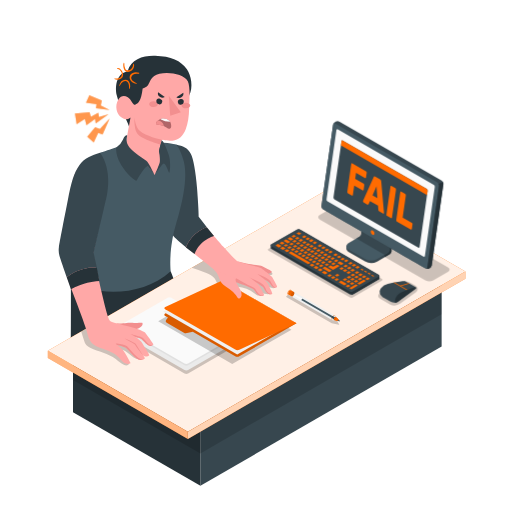
t = 0.00 s
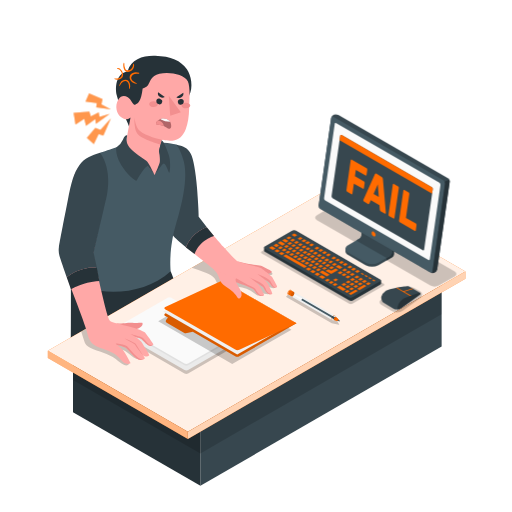
t = 0.23 s
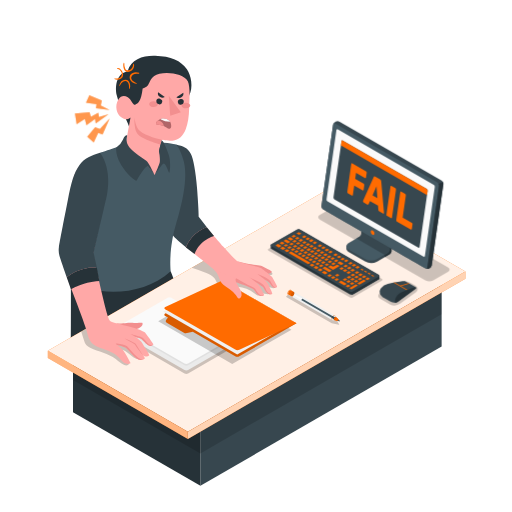
t = 0.49 s
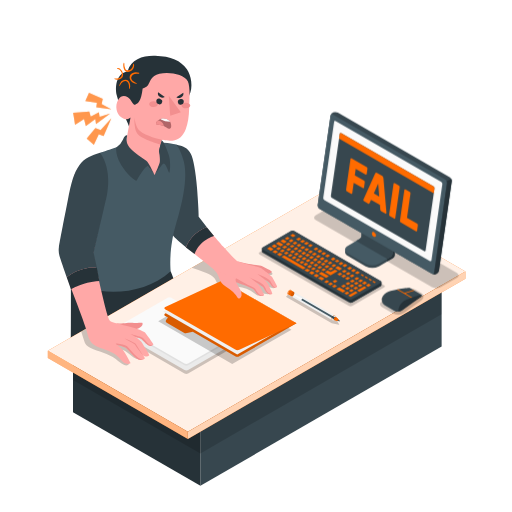
t = 0.75 s
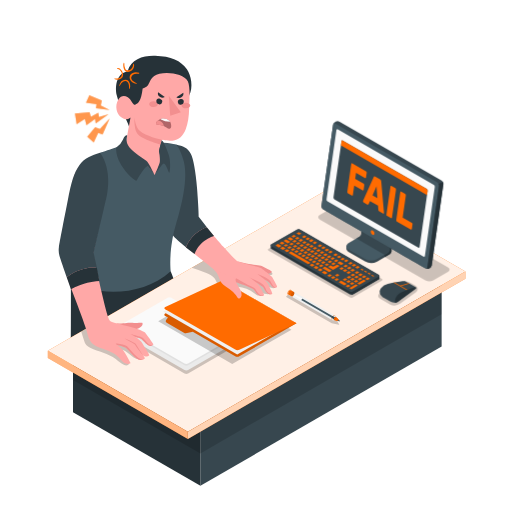
t = 1.05 s
t = 1.20 s: frame unchanged from t = 1.05 s, image omitted

The animated SVG that drew these frames (rendered in a browser with its animation timeline set to each time). Animation: 1 CSS @keyframes rule; one cycle of 1.50 s, repeats indefinitely.

<svg class="animated" id="freepik_stories-feeling-angry" xmlns="http://www.w3.org/2000/svg" viewBox="0 0 500 500" version="1.1" xmlns:xlink="http://www.w3.org/1999/xlink" xmlns:svgjs="http://svgjs.com/svgjs"><style>svg#freepik_stories-feeling-angry:not(.animated) .animable {opacity: 0;}svg#freepik_stories-feeling-angry.animated #freepik--Lightnings--inject-4 {animation: 1.5s Infinite  linear heartbeat;animation-delay: 0s;}svg#freepik_stories-feeling-angry.animated #freepik--Device--inject-4 {animation: 1.5s Infinite  linear heartbeat;animation-delay: 0s;}            @keyframes heartbeat {                0% {                    transform: scale(1);                }                10% {                    transform: scale(1.1);                }                30% {                    transform: scale(1);                }                40% {                    transform: scale(1);                }                50% {                    transform: scale(1.1);                }                60% {                    transform: scale(1);                }                100% {                    transform: scale(1);                }            }        .animator-hidden { display: none; }</style><g id="freepik--Pictures--inject-4" class="animable animator-hidden" style="transform-origin: 400.565px 99.05px;"><g id="freepik--Picture--inject-4" class="animable" style="transform-origin: 368.535px 70.595px;"><g id="freepik--Frame--inject-4" class="animable" style="transform-origin: 368.535px 70.595px;"><polygon points="389.81 103.09 387.83 104.27 347.23 80.83 349.21 79.64 389.81 103.09" style="fill: rgb(250, 250, 250); transform-origin: 368.52px 91.955px;" id="el3fmunte8c53" class="animable"></polygon><polygon points="349.21 79.64 387.83 101.94 387.83 61.5 349.21 39.22 349.21 79.64" style="fill: rgb(255, 255, 255); transform-origin: 368.52px 70.58px;" id="elu1d42luz3bn" class="animable"></polygon><path d="M343.5,83l48.06,27.75V59.34L343.5,31.59Zm3.73-44.92,40.6,23.44v42.77l-40.6-23.44Z" style="fill: rgb(240, 240, 240); transform-origin: 367.53px 71.17px;" id="elp9iwdkuqfik" class="animable"></path><polygon points="347.23 80.83 349.21 79.64 349.21 39.22 347.23 38.06 347.23 80.83" style="fill: rgb(224, 224, 224); transform-origin: 348.22px 59.445px;" id="elg83w0v2jmc4" class="animable"></polygon><polygon points="343.5 31.59 345.51 30.44 393.57 58.19 391.56 59.34 343.5 31.59" style="fill: rgb(250, 250, 250); transform-origin: 368.535px 44.89px;" id="elwzdu9limc1h" class="animable"></polygon><polygon points="393.57 58.19 391.56 59.34 391.56 110.73 393.57 109.58 393.57 58.19" style="fill: rgb(224, 224, 224); transform-origin: 392.565px 84.46px;" id="eluw0kilvmhm" class="animable"></polygon></g><g id="freepik--Land--inject-4" class="animable" style="transform-origin: 368.52px 77.305px;"><polygon points="350.72 78.44 386.32 98.99 386.32 88.72 377.42 68.16 371.88 73.3 373.87 81.91 361.57 55.62 350.72 68.16 350.72 78.44" style="fill: rgb(240, 240, 240); transform-origin: 368.52px 77.305px;" id="eleb11hy2bphb" class="animable"></polygon><path d="M372.21,58.23a5.83,5.83,0,0,1,2.63,4.56c0,1.68-1.18,2.36-2.63,1.52a5.83,5.83,0,0,1-2.63-4.56C369.58,58.07,370.76,57.39,372.21,58.23Z" style="fill: rgb(240, 240, 240); transform-origin: 372.21px 61.27px;" id="el3ttssnd6e25" class="animable"></path></g></g><g id="freepik--picture--inject-4" class="animable" style="transform-origin: 432.59px 127.51px;"><g id="freepik--frame--inject-4" class="animable" style="transform-origin: 432.59px 127.51px;"><polygon points="453.86 160.01 451.88 161.19 411.29 137.75 413.26 136.57 453.86 160.01" style="fill: rgb(250, 250, 250); transform-origin: 432.575px 148.88px;" id="elhq78vl42oxw" class="animable"></polygon><polygon points="413.26 136.57 451.88 158.86 451.88 118.42 413.26 96.14 413.26 136.57" style="fill: rgb(255, 255, 255); transform-origin: 432.57px 127.5px;" id="elvzia3h75csr" class="animable"></polygon><path d="M407.55,139.91l48.07,27.75V116.27L407.55,88.52ZM411.29,95l40.59,23.44v42.77l-40.6-23.44Z" style="fill: rgb(240, 240, 240); transform-origin: 431.585px 128.09px;" id="elslv61ugeiea" class="animable"></path><polygon points="411.29 137.75 413.26 136.57 413.26 96.14 411.29 94.98 411.29 137.75" style="fill: rgb(224, 224, 224); transform-origin: 412.275px 116.365px;" id="eliwacqcp46t" class="animable"></polygon><polygon points="407.55 88.52 409.56 87.36 457.63 115.12 455.62 116.27 407.55 88.52" style="fill: rgb(250, 250, 250); transform-origin: 432.59px 101.815px;" id="eln1wm30gb8hc" class="animable"></polygon><polygon points="457.63 115.12 455.62 116.27 455.62 167.66 457.63 166.51 457.63 115.12" style="fill: rgb(224, 224, 224); transform-origin: 456.625px 141.39px;" id="elfwocka4dz2v" class="animable"></polygon></g><g id="freepik--land--inject-4" class="animable" style="transform-origin: 432.575px 134.235px;"><polygon points="414.77 135.36 450.38 155.92 450.38 145.64 441.48 125.08 435.93 130.22 437.93 138.84 425.63 112.55 414.77 125.08 414.77 135.36" style="fill: rgb(240, 240, 240); transform-origin: 432.575px 134.235px;" id="eld4kt3cfb58" class="animable"></polygon><path d="M436.27,115.16a5.83,5.83,0,0,1,2.63,4.56c0,1.68-1.18,2.36-2.64,1.52a5.83,5.83,0,0,1-2.63-4.56C433.63,115,434.81,114.32,436.27,115.16Z" style="fill: rgb(240, 240, 240); transform-origin: 436.265px 118.2px;" id="el84w85eibf6" class="animable"></path></g></g></g><g id="freepik--Character--inject-4" class="animable animator-active" style="transform-origin: 250.615px 264.377px;"><path id="freepik--Pants--inject-4" d="M69.15,270.77c.3,29.65,0,71.88,0,71.88h127.3L166.7,264.88Z" style="fill: rgb(38, 50, 56); transform-origin: 132.8px 303.765px;" class="animable"></path><g id="freepik--Table--inject-4" class="animable" style="transform-origin: 250.615px 330.305px;"><g id="freepik--table--inject-4" class="animable" style="transform-origin: 250.615px 330.305px;"><polygon points="195.72 407.38 431.27 271.39 431.27 338.41 195.72 474.4 195.72 407.38" style="fill: rgb(55, 71, 79); transform-origin: 313.495px 372.895px;" id="elffsh0tbc17f" class="animable"></polygon><polygon points="195.72 407.38 71.28 335.53 71.28 402.56 195.72 474.4 195.72 407.38" style="fill: rgb(38, 50, 56); transform-origin: 133.5px 404.965px;" id="elq8ru6s26g1" class="animable"></polygon><g id="elrb4eh2wkw2"><polygon points="195.72 442.82 431.27 306.83 431.27 271.39 195.72 407.38 71.28 335.53 71.28 370.98 195.72 442.82" style="opacity: 0.15; transform-origin: 251.275px 357.105px;" class="animable" id="elw9ublaa6uw"></polygon></g><polygon points="46.72 342.62 317.79 186.21 454.51 265.15 183.44 421.56 46.72 342.62" style="fill: #FF6B00; transform-origin: 250.615px 303.885px;" id="eln3d8074p61s" class="animable"></polygon><g id="el3me0oz494n1"><polygon points="46.72 342.62 317.79 186.21 454.51 265.15 183.44 421.56 46.72 342.62" style="fill: rgb(255, 255, 255); opacity: 0.9; transform-origin: 250.615px 303.885px;" class="animable" id="ela0x6x1oxme6"></polygon></g><polygon points="183.44 428.65 183.44 421.56 46.72 342.62 46.72 349.71 183.44 428.65" style="fill: #FF6B00; transform-origin: 115.08px 385.635px;" id="ellvvwpepxtml" class="animable"></polygon><g id="el31peofi5mgn"><polygon points="183.44 428.65 183.44 421.56 46.72 342.62 46.72 349.71 183.44 428.65" style="fill: rgb(255, 255, 255); opacity: 0.5; transform-origin: 115.08px 385.635px;" class="animable" id="el0oi1y0m2il6"></polygon></g><polygon points="454.51 265.15 454.51 272.24 183.44 428.65 183.44 421.56 454.51 265.15" style="fill: #FF6B00; transform-origin: 318.975px 346.9px;" id="el3gwhovwi8do" class="animable"></polygon><g id="elq3dhg96xwnh"><polygon points="454.51 265.15 454.51 272.24 183.44 428.65 183.44 421.56 454.51 265.15" style="fill: rgb(255, 255, 255); opacity: 0.7; transform-origin: 318.975px 346.9px;" class="animable" id="el7oh911fxx3o"></polygon></g></g><g id="freepik--Shadows--inject-4" class="animable" style="transform-origin: 173.91px 303.315px;"><g id="eluv0uws8ost"><path d="M201.51,266.65c3.05,1.24,6.21,2.67,8.14,5.34,1.5,2.06,2.1,4.68,3.65,6.71,2.08,2.73,5.51,4,8.44,5.75a24.08,24.08,0,0,1,6.93,6.37,5.62,5.62,0,0,0,1.68,1.78,1.7,1.7,0,0,0,2.22-.32,2.23,2.23,0,0,0,.29-1,16.34,16.34,0,0,0-1.74-9.71c-.2-.38-.41-.86-.15-1.21a1.1,1.1,0,0,1,1-.25,32.83,32.83,0,0,1,16.65,6.47c1.26,1,2.6,2.07,4.19,2.1s3.2-1.79,2.32-3.11a12.9,12.9,0,0,0,8.2,1.62c-1-2.57-1.94-5.11-3-7.64l4.47,1.53a5,5,0,0,0,2.24.38,1.65,1.65,0,0,0,1.48-1.49,2.42,2.42,0,0,0-.47-1.18L262,269.05c1.1-.76,2.95.13,3.76-.93a1.61,1.61,0,0,0-.33-2.05,4.7,4.7,0,0,0-2-1c-6.26-1.79-12.56-3.58-19-4.29-6-.65-12.15-.36-18-1.92-6.74-1.79-12.56-5.9-18.78-9.1l-20.38,11.76Q194.47,263.81,201.51,266.65Z" style="opacity: 0.2; transform-origin: 227.895px 271.318px;" class="animable" id="elglsgnslocku"></path></g><g id="elcfllprb7urr"><path d="M82.08,332.51A12.59,12.59,0,0,0,84.21,337,11.12,11.12,0,0,0,88,339.6c8.25,3.94,17.71,5.52,25,11,2.73,2,5.16,4.64,8.36,5.85a4.69,4.69,0,0,0,3,.3,2.24,2.24,0,0,0,1.67-2.28,3.43,3.43,0,0,0-.94-1.66l-9.29-10.92c3.65-1.26,7.44,1.25,10.35,3.78s6.16,5.44,10,5.09a4,4,0,0,0,2.33-.9c1.42-1.29,1.15-3.56.76-5.45-.52-2.52-1-5-1.55-7.56l7.38.86a1.22,1.22,0,0,0,.92-.13,1.16,1.16,0,0,0,.31-1,10,10,0,0,0-2.66-5.42,41.71,41.71,0,0,0-8.22-7.65,6.87,6.87,0,0,0,3.75-1.3,2.73,2.73,0,0,0,1-1.22,2.29,2.29,0,0,0-1-2.52,6,6,0,0,0-2.78-.81c-4.38-.44-8.79.14-13.18.53s-8.88.57-13.12-.62a15.57,15.57,0,0,1-9-6.33L79.3,323.82C80.15,326.74,81.16,329.62,82.08,332.51Z" style="opacity: 0.2; transform-origin: 112.808px 334.055px;" class="animable" id="elwa73jn3g2i9"></path></g></g><g id="freepik--Sheets--inject-4" class="animable" style="transform-origin: 173.688px 327.69px;"><g id="eladyi6mmmkze"><path d="M117.94,328.73l62.25,35.94a3.86,3.86,0,0,0,3.5,0l45.81-26.44a1.07,1.07,0,0,0,0-2l-62.25-35.94a3.86,3.86,0,0,0-3.5,0l-45.81,26.45A1.06,1.06,0,0,0,117.94,328.73Z" style="opacity: 0.2; transform-origin: 173.717px 332.48px;" class="animable" id="elydx3kyv7om"></path></g><path d="M117.94,325.49l62.25,35.94a3.86,3.86,0,0,0,3.5,0L229.5,335a1.06,1.06,0,0,0,0-2L167.25,297a3.86,3.86,0,0,0-3.5,0l-45.81,26.45A1.06,1.06,0,0,0,117.94,325.49Z" style="fill: rgb(235, 235, 235); transform-origin: 173.688px 329.215px;" id="el7mwh9hmal" class="animable"></path><path d="M163.75,297l-43.5,25.12,59.94,34.6a3.86,3.86,0,0,0,3.5,0l43.5-25.11L167.25,297A3.86,3.86,0,0,0,163.75,297Z" style="fill: rgb(224, 224, 224); transform-origin: 173.72px 326.86px;" id="elwu5hpbc04m8" class="animable"></path><path d="M117.94,319.16l62.25,35.94a3.86,3.86,0,0,0,3.5,0l45.81-26.45a1.06,1.06,0,0,0,0-2l-62.25-35.94a3.86,3.86,0,0,0-3.5,0l-45.81,26.45A1.06,1.06,0,0,0,117.94,319.16Z" style="fill: rgb(250, 250, 250); transform-origin: 173.72px 322.905px;" id="elyd7khzc8w3b" class="animable"></path></g><g id="freepik--Folder--inject-4" class="animable" style="transform-origin: 222.005px 314.59px;"><g id="elzwlasmdketi"><polygon points="212.14 280.08 284.65 321.95 226.78 355.36 154.45 313.6 212.14 280.08" style="opacity: 0.2; transform-origin: 219.55px 317.72px;" class="animable" id="elub55ws23toh"></polygon></g><path d="M161.33,308.48a1.2,1.2,0,0,1,0-2.28L217,273.82l72.52,41.87L233.66,348a4.36,4.36,0,0,1-3.95,0L188.3,324.05l-6.93,1.3a1.89,1.89,0,0,1-1.3-.21l-17.18-9.91a1.89,1.89,0,0,1-.64-2.67l1.82-2.5Z" style="fill: #FF6B00; transform-origin: 225.012px 311.146px;" id="elpl9fdt9hv1r" class="animable"></path><g id="elff8m8mlaqjr"><path d="M161.33,308.48a1.2,1.2,0,0,1,0-2.28L217,273.82l72.52,41.87L233.66,348a4.36,4.36,0,0,1-3.95,0L188.3,324.05l-6.93,1.3a1.89,1.89,0,0,1-1.3-.21l-17.18-9.91a1.89,1.89,0,0,1-.64-2.67l1.82-2.5Z" style="opacity: 0.15; transform-origin: 225.012px 311.146px;" class="animable" id="el4g2mmp8vk5h"></path></g><polygon points="217.04 273.82 287.1 314.27 231.69 346.29 159.36 304.53 217.04 273.82" style="fill: rgb(240, 240, 240); transform-origin: 223.23px 310.055px;" id="elymymyewwqs" class="animable"></polygon><path d="M289.56,315.69l-55.81,25.92a4.91,4.91,0,0,1-4-.18L161.33,302c-1.09-.63-1.05-1.57.09-2.11l55.62-26Z" style="fill: #FF6B00; transform-origin: 225.049px 307.921px;" id="el3g6pfgfcmne" class="animable"></path></g><g id="freepik--Pen--inject-4" class="animable" style="transform-origin: 305.489px 300.111px;"><g id="eln2rm0ibfjci"><path d="M279.51,290.07,324,315.76l7,1.43a.22.22,0,0,0,.23-.32l-2.2-4-44.48-25.69C283.17,286.35,278.42,289.45,279.51,290.07Z" style="opacity: 0.2; transform-origin: 305.302px 302.116px;" class="animable" id="eltvubt82lkx"></path></g><g id="freepik--pen--inject-4" class="animable" style="transform-origin: 306.135px 298.44px;"><path d="M284,283.19a.86.86,0,0,1,.21.07l-.4-.23-.07,0h0s-.05,0-.07,0l0,0h-.07l-.11,0h-.12a1.66,1.66,0,0,0-.84.26,4.17,4.17,0,0,0-1.89,3.26,1.73,1.73,0,0,0,.06.47.31.31,0,0,0,0,.08.09.09,0,0,0,0,0l0,.09a1.28,1.28,0,0,0,.16.28l0,.05h0l.05.05.08.08.07,0,0,0,.45.25a.65.65,0,0,1-.21-.16,1.49,1.49,0,0,0,1.09-.22,4.16,4.16,0,0,0,1.88-3.27A1.46,1.46,0,0,0,284,283.19Zm-2.78,4.49h0Z" style="fill: #FF6B00; transform-origin: 282.462px 285.465px;" id="elmx2nno7m0ne" class="animable"></path><path d="M326.86,307.86l-2.65,4.61-.45-.26-42.14-24.32a.65.65,0,0,1-.21-.16,1.5,1.5,0,0,1-.34-1.05,4.19,4.19,0,0,1,1.88-3.27,1.74,1.74,0,0,1,.84-.25.93.93,0,0,1,.24,0,.86.86,0,0,1,.21.07h0Z" style="fill: rgb(240, 240, 240); transform-origin: 303.963px 297.811px;" id="elg8v70a03edf" class="animable"></path><path d="M325.53,308c1-.6,1.88-.11,1.88,1.09a4.16,4.16,0,0,1-1.88,3.26c-1,.6-1.88.11-1.88-1.09A4.16,4.16,0,0,1,325.53,308Z" style="fill: #FF6B00; transform-origin: 325.53px 310.175px;" id="eliqphi78ag8n" class="animable"></path><path d="M329.58,310.79l-.05-.06-2.4-2.64h0l0,0,0,0,0,0h0a1.2,1.2,0,0,0-1.5,0,4.16,4.16,0,0,0-1.88,3.26c0,.7.28,1.15.72,1.29h0a.35.35,0,0,0,.14,0h0l3.48.76a.86.86,0,0,0,.61-.13,2.38,2.38,0,0,0,1.07-1.86A.92.92,0,0,0,329.58,310.79Z" style="fill: rgb(224, 224, 224); transform-origin: 326.761px 310.619px;" id="elz7v12vbcs4r" class="animable"></path><path d="M295.43,291.7h0l-.06,0a.48.48,0,0,0-.44.06,1.49,1.49,0,0,0-.67,1.16.54.54,0,0,0,.15.41h0l.09,0,32,18.46,1.88-1.08Z" style="fill: rgb(69, 90, 100); transform-origin: 311.319px 301.731px;" id="elhptyxuccfre" class="animable"></path><path d="M323.81,310.26l2.66,1.53,1.88-1.08-3.59-2.08A4.54,4.54,0,0,0,323.81,310.26Z" style="fill: rgb(55, 71, 79); transform-origin: 326.08px 310.21px;" id="elh4v1a7h9z68" class="animable"></path><path d="M330.52,312h0l-2.18-2.4-.06-.06a.87.87,0,0,0-1.08,0,3,3,0,0,0-1.33,2.31.86.86,0,0,0,.51.91h0l.09,0,3.19.69h0a.51.51,0,0,0,.34-.07,1.36,1.36,0,0,0,.61-1.05A.47.47,0,0,0,330.52,312Z" style="fill: #FF6B00; transform-origin: 328.237px 311.404px;" id="elgr3p9g1u5i" class="animable"></path><g id="eljcjn2dv0owc"><path d="M330.52,312h0l-2.18-2.4-.06-.06a.87.87,0,0,0-1.08,0,3,3,0,0,0-1.33,2.31.86.86,0,0,0,.51.91h0l.09,0,3.19.69h0a.51.51,0,0,0,.34-.07,1.36,1.36,0,0,0,.61-1.05A.47.47,0,0,0,330.52,312Z" style="opacity: 0.1; transform-origin: 328.237px 311.404px;" class="animable" id="elf56xnd7ajk"></path></g><path d="M330.65,312.39a1.36,1.36,0,0,1-.61,1.05.51.51,0,0,1-.34.07h0l-1.61-.35c-.25-.05-.42-.29-.42-.68a2.15,2.15,0,0,1,1-1.68.61.61,0,0,1,.77,0l.05,0,1.08,1.19h0A.47.47,0,0,1,330.65,312.39Z" style="fill: #FF6B00; transform-origin: 329.167px 312.089px;" id="el7b3nccnxjet" class="animable"></path><g id="el2qmmwf5sqif"><path d="M330,312c.33-.19.61,0,.61.35a1.36,1.36,0,0,1-.61,1.05.37.37,0,0,1-.61-.35A1.35,1.35,0,0,1,330,312Z" style="opacity: 0.1; transform-origin: 329.996px 312.71px;" class="animable" id="elzvqyu40a0h"></path></g><path d="M288.3,287.59a.45.45,0,0,0-.47,0,1.49,1.49,0,0,0-.67,1.16.47.47,0,0,0,.2.43h0l7,4.07a.54.54,0,0,1-.15-.41,1.49,1.49,0,0,1,.67-1.16.48.48,0,0,1,.44-.06Z" style="fill: rgb(250, 250, 250); transform-origin: 291.239px 290.387px;" id="el2wdkm0kzizm" class="animable"></path><path d="M288.5,288a1.47,1.47,0,0,1-.67,1.15.46.46,0,0,1-.47.05.47.47,0,0,1-.2-.43,1.49,1.49,0,0,1,.67-1.16.45.45,0,0,1,.47,0A.47.47,0,0,1,288.5,288Z" style="fill: rgb(245, 245, 245); transform-origin: 287.829px 288.393px;" id="elufh2gkhrlj" class="animable"></path><path d="M287,285.17h0l0,0h0l-2.78-1.61-.07,0h0a1.23,1.23,0,0,0-1.15.14,3.74,3.74,0,0,0-1.69,2.94,1.19,1.19,0,0,0,.5,1.1h0l2.81,1.62h0a1.21,1.21,0,0,0,1.17-.13,3.75,3.75,0,0,0,1.7-2.94A1.21,1.21,0,0,0,287,285.17Z" style="fill: #FF6B00; transform-origin: 284.401px 286.466px;" id="el28pgq338j23" class="animable"></path><g id="elu4a7q9ovbul"><path d="M287,285.17h0l0,0h0l-2.78-1.61-.07,0h0a1.23,1.23,0,0,0-1.15.14,3.74,3.74,0,0,0-1.69,2.94,1.19,1.19,0,0,0,.5,1.1h0l2.81,1.62h0a1.21,1.21,0,0,0,1.17-.13,3.75,3.75,0,0,0,1.7-2.94A1.21,1.21,0,0,0,287,285.17Z" style="opacity: 0.05; transform-origin: 284.401px 286.466px;" class="animable" id="elu3hmmb391a"></path></g><g id="el2yk1ptj43rq"><path d="M285.77,285.26c.94-.54,1.7-.1,1.7,1a3.75,3.75,0,0,1-1.7,2.94c-.93.54-1.69.1-1.69-1A3.77,3.77,0,0,1,285.77,285.26Z" style="opacity: 0.1; transform-origin: 285.775px 287.23px;" class="animable" id="els7qepaujtv"></path></g><path d="M331.41,313.05h0l-1.14-.69h0a.22.22,0,0,0-.22,0,.69.69,0,0,0-.31.54.2.2,0,0,0,.09.2h0l1.15.69h0a.37.37,0,0,0,.21.06.45.45,0,0,0,.44-.45A.44.44,0,0,0,331.41,313.05Z" style="fill: rgb(69, 90, 100); transform-origin: 330.684px 313.09px;" id="el1c504h9j54s" class="animable"></path><path d="M331.48,313.1h0l-.06-.05h0a.23.23,0,0,0-.2,0,.67.67,0,0,0-.31.53.23.23,0,0,0,.09.2H331a.32.32,0,0,0,.14,0,.45.45,0,0,0,.44-.45A.43.43,0,0,0,331.48,313.1Z" style="fill: rgb(38, 50, 56); transform-origin: 331.245px 313.407px;" id="el8sjqqfrffik" class="animable"></path></g></g></g><g id="freepik--character--inject-4" class="animable" style="transform-origin: 163.951px 204.868px;"><path d="M232.53,255.38c5.67,1.89,17.54,3.43,22.37,4.24,3.08,1.2,8.18,4,9.93,5s-1.31,3.76-5.15,2.41-19-4.41-19-4.41Z" style="fill: rgb(242, 143, 143); transform-origin: 248.933px 261.387px;" id="eld7xskpfuec6" class="animable"></path><path d="M270.1,278.45c-1.45-2.64-2.87-5.41-4.37-7.91-.62-1-6.56-5.87-9.43-7.72a12.66,12.66,0,0,0-2.22-1.23,81.27,81.27,0,0,0-9.28-2.48c-3.37-.89-6.73-1.83-10-2.91a12.1,12.1,0,0,1-6.77-4.4c-3.17-3.56-7-7.38-10.1-11-5-6-21-24.08-24.21-28L170.32,224.6c0,2.5,0,6.78,6.6,12.43,15.39,13.18,22.88,18.64,30.88,25.28,6.8,5.64,6.57,8.28,10.33,9.86a36,36,0,0,0,7.44,2,33.12,33.12,0,0,1,3.37.83c1.12.33,8,2.78,8.92,3.13a70,70,0,0,1,8.34,3.5,6.7,6.7,0,0,1,1.11.7,6,6,0,0,1,.87.88c.82.95,1.41,2.11,2.22,3.06a12.8,12.8,0,0,0,1.1,1.11c1.4,1.2,3.41,2.18,5.28,1.57.64-.21,1.15-.53,1-1.28a5.87,5.87,0,0,0-.74-1.73c-.79-1.55-1.29-2.45-2.49-4.65a16.88,16.88,0,0,0-1.61-2.73c-1.15-1.13-1.41-1.52-2.37-2.48,1,.5,5.94,3.83,6.26,4.17.61.66,1.78,3.07,2.52,4.2a5.93,5.93,0,0,0,3.59,2.82c2.24.4,3-.58,3-.7a32.65,32.65,0,0,0-2.23-5.17c-.83-1.89-1.54-3.51-2.18-4.63a22.34,22.34,0,0,0-3.2-3.89c.93.48,3.59,2.19,3.93,2.45a8.57,8.57,0,0,1,1.48,1.71c1,1.55,1.69,2.67,3.08,3.37a3.66,3.66,0,0,0,2.83.37,1.84,1.84,0,0,0,.95-.78A3.78,3.78,0,0,0,270.1,278.45Z" style="fill: rgb(255, 168, 167); transform-origin: 220.46px 250.968px;" id="elqoouuafiu1g" class="animable"></path><path d="M171.83,141.15c7.13,1.83,11.23,2.87,14.6,9.24,2.23,4.22,4.77,17.09,6,33.41,1.61,21,1.62,27.92,1.62,27.92L202,222s-13.7,3.78-20.46,19.55c0,0-4.53-3.68-9.27-8.08s-5.67-7.31-7.19-16.47c-1.88-11.33-3.07-43.35-3.07-43.35Z" style="fill: rgb(55, 71, 79); transform-origin: 182.005px 191.35px;" id="elcucqdo3wdi9" class="animable"></path><path d="M181.57,241.59C188.33,225.82,202,222,202,222l7,8.36s-13.84,3.72-19,17.6Z" style="fill: rgb(38, 50, 56); transform-origin: 195.285px 234.98px;" id="elclnf8lvzc3d" class="animable"></path><path d="M208.12,262.58a27.89,27.89,0,0,1,3.32,3.53c2.23,3.14,2.64,7.31,5,10.36,2,2.61,5.16,4,7.88,5.9a26.42,26.42,0,0,1,6.14,5.89c.59.78,1,1.67,1.57,2.45a1.86,1.86,0,0,0,1.24.81,1.89,1.89,0,0,0,1.74-.92,6.39,6.39,0,0,0,.7-1.44,4.57,4.57,0,0,0,.19-1.22c.14-3.31-1.45-5.56-3.17-8.16a23.6,23.6,0,0,1-3.47-8.61" style="fill: rgb(255, 168, 167); transform-origin: 222.014px 277.052px;" id="el9g13p9k4n67" class="animable"></path><path d="M253.7,287.84c-1.86-1.3-3.27-4-4.39-5.63s-4.85-3-7.5-4.22-8.61-5-10.36-5.8-1.57,1.57-.95,3.34h0c2.43.83,6.65,2.34,7.36,2.61a70,70,0,0,1,8.34,3.5,7.23,7.23,0,0,1,1.12.7,6.51,6.51,0,0,1,.86.88c.82.95,1.41,2.11,2.22,3.06a12.8,12.8,0,0,0,1.1,1.11c1.39,1.2,3.41,2.18,5.28,1.57a2.09,2.09,0,0,0,.65-.33A4.81,4.81,0,0,1,253.7,287.84Z" style="fill: rgb(242, 143, 143); transform-origin: 243.746px 280.588px;" id="els2wq8wjepf" class="animable"></path><path d="M262,286c-1.94-1.42-2.45-4.12-3.28-5.62s-2-2.75-4.69-4.44a110.83,110.83,0,0,0-10.3-4.9s5.47,4,6.86,5.09c1,.5,5.94,3.83,6.26,4.17.61.66,1.78,3.07,2.52,4.2a5.93,5.93,0,0,0,3.59,2.82,3.4,3.4,0,0,0,2.75-.4h0A4.62,4.62,0,0,1,262,286Z" style="fill: rgb(242, 143, 143); transform-origin: 254.72px 279.245px;" id="elt2v5agnf5u" class="animable"></path><path d="M267.3,279.69c-1.3-1-3.15-5.82-5-6.8-1-.54-5.87-3.83-10.89-5.26,2.54,1.88,5.27,3.9,7,5.26.93.48,3.59,2.19,3.93,2.45a8.57,8.57,0,0,1,1.48,1.71c1,1.55,1.69,2.67,3.08,3.37a3.66,3.66,0,0,0,2.83.37,1.87,1.87,0,0,0,.5-.28C269.85,280.79,268.58,280.69,267.3,279.69Z" style="fill: rgb(242, 143, 143); transform-origin: 260.82px 274.277px;" id="el0yjvpuw2lbrp" class="animable"></path><path d="M123.34,141.15c-9.75,2.61-25.68,8.13-25.68,8.13S85.5,161.5,78.4,185.67c-5,16.89-10.39,54.61-9.25,85.1,14,18.11,68.23,21.64,97.55-5.89,0,0-2.64-20,5.55-47.36,10.31-34.42,10-52,6.47-62.55-2.11-6.24-4.32-11.81-6.89-13.82C170.22,140,142.65,136,123.34,141.15Z" style="fill: rgb(69, 90, 100); transform-origin: 124.97px 211.767px;" id="eliu0v5bnsake" class="animable"></path><path d="M113.76,315.89c8.37-.06,12.62-1.2,15.58-.68s8.15-.11,9.55.08c1.05,1.35,0,4-3.86,5.42-4.41,1.61-10.85,3.29-10.85,3.29Z" style="fill: rgb(242, 143, 143); transform-origin: 126.517px 319.537px;" id="elocgg6ep1oz" class="animable"></path><path d="M90.81,247.21,103.14,192s6.43-23.62-5.44-40C80.15,157.19,74,161,69.86,182c-2.42,12.33-5.79,24.63-11,56.61-.88,5.41-2.37,5.31,2.53,19.73,1.32,3.88,4.64,14.71,9,25.87,5,12.91,10.45,27.28,13,35.12.75,2.28,1.29,4,1.93,6.48,1.39,5.43,3.33,8.54,6.38,10.78,4.78,3.53,12.15,4.39,19.17,8.32,5.22,2.93,8.62,9,11.17,9.92,3.92,1.37,5.44-.24,5.44-.24s-4.69-9.8-7.76-13A61.51,61.51,0,0,0,114.5,337a60.61,60.61,0,0,1,7.8,2.36c2.66,1.16,7.76,9.11,12.38,11.43,2.9,1.46,7,0,6.81-1a9.84,9.84,0,0,0-2.09-3.1,3.92,3.92,0,0,0,1.83,1.14c1.53.41,3,.52,4.33-.59.68-.59-1.27-3.52-3.72-7.47-3.36-5.45-3-5.89-7.42-9.31-.44-.34-2-1.34-2-1.34s2.37.59,4.36,1.21,5,5.06,7.76,6.66a4.27,4.27,0,0,0,5.31-.6s-7.22-10.89-8.88-12.06-6-2.76-9.66-4-17.64-4.34-20.49-5.34c-4.19-1.47-4.39-3-4.84-4.27C101.9,299.65,90.81,247.21,90.81,247.21Z" style="fill: rgb(255, 168, 167); transform-origin: 103.895px 253.691px;" id="elsgiic6lsjpb" class="animable"></path><path d="M132.47,347.28c-2.51-2.44-7.43-8.53-8.83-9.44s-5.63-1.86-9-2.31-.12,1.48-.12,1.48a60.61,60.61,0,0,1,7.8,2.36c2.66,1.16,7.76,9.11,12.38,11.43a7.3,7.3,0,0,0,5.69.08C136.89,351.46,135,349.72,132.47,347.28Z" style="fill: rgb(242, 143, 143); transform-origin: 126.75px 343.44px;" id="eliui3yohhls" class="animable"></path><path d="M139.4,346.74a42.49,42.49,0,0,1-4-4.85c-1.24-1.69-2.39-3.46-3.53-5.18l-.21-.3c-.07-.08-.11-.1-.18-.17s-.38-.27-.6-.41c-.43-.27-.88-.52-1.33-.78l-2.72-1.54q-2.74-1.51-5.44-3.15c2,.7,3.93,1.49,5.83,2.38,1,.43,1.9.91,2.84,1.39.47.24.93.5,1.39.78.23.13.47.3.7.46a2.3,2.3,0,0,1,.39.37l.25.34C135.05,339.62,137.15,343.19,139.4,346.74Z" style="fill: rgb(242, 143, 143); transform-origin: 130.395px 338.55px;" id="elt1ja6w0zns" class="animable"></path><path d="M141.72,332.27c-2.1-2.41-2.45-2.68-5.45-3.69s-8.76-2.51-8.76-2.51l5,3.1s2.37.59,4.36,1.21,5,5.06,7.76,6.66a4.23,4.23,0,0,0,4.58,0C145.15,337.38,143.82,334.68,141.72,332.27Z" style="fill: rgb(242, 143, 143); transform-origin: 138.36px 331.892px;" id="eldbebd7033zw" class="animable"></path><path d="M97.66,149.28c-8,2.72-15.23,5-20.18,12.13-5.27,7.63-7.68,15.48-11.41,34.83s-7.84,39.7-8.54,44.93.29,8.05,1.92,13.09,5.77,16.68,5.77,16.68,4.83-5,15.29-8,14.15-1.15,14.15-1.15l-3.2-14.74s10.34-45.18,12.13-52.65S109.23,164.94,97.66,149.28Z" style="fill: rgb(55, 71, 79); transform-origin: 81.4843px 210.11px;" id="elf6cfszzomav" class="animable"></path><path d="M94.66,261.81S91,260,80.51,263s-15.29,8-15.29,8l4.14,11.62s10.26-7,27.67-8.23Z" style="fill: rgb(38, 50, 56); transform-origin: 81.125px 271.944px;" id="elnev7yhikh2a" class="animable"></path><g id="freepik--Head--inject-4" class="animable" style="transform-origin: 150.138px 112.622px;"><path d="M184.53,93.63c4.6-8.31,2-20.15-2-26-5.79-8.42-15.62-12.75-31-13.25-11.71-.38-23.62,3.36-26.93,15.1C112.81,72.06,112.35,85.91,114,92.9c3.41,14.21,11.4,25.92,13.38,34.86Z" style="fill: rgb(38, 50, 56); transform-origin: 150.138px 91.057px;" id="elq4zccmdj8" class="animable"></path><path d="M181.45,126c-2.47,6.47-6.78,11-13,11.35-3.72.23-10.47-.92-10.47-.92l-2.81,11c3.71,9.3.67,15.38-4.19,23.46-10.31-17.78-23.52-15.58-29.12-25.9l5.6-30.15s-3.55,4.14-9.37-.48c-4-3.19-6.35-10.64-2.63-17s9.58-2.92,11.29-.78,3.55,6.06,5.18,5.69a5.74,5.74,0,0,0,4.18-3.52c1.36-2.68,2.49-6.19,3.19-12.37,1.8-.71,3.86-1.53,5.16-3.25,1.67-2.2,1.94-5.36,6.13-8.87,6.37-5.32,28.4-3.8,32.81,5,2.65,5.89,1.53,18.9,1.34,26.44C184.53,113.83,183.52,120.58,181.45,126Z" style="fill: rgb(255, 168, 167); transform-origin: 149.366px 121.036px;" id="elrgr528owvlr" class="animable"></path><path d="M158.3,115.84c-2.57.43-6.73,3.42-5.76,5.2s3.92.5,7.32,1.93,3.92,3.37,6.29,2.52c1.91-.69,1-5.86-.7-7.52A8.85,8.85,0,0,0,158.3,115.84Z" style="fill: rgb(177, 102, 104); transform-origin: 159.807px 120.722px;" id="elnor0gckxsvh" class="animable"></path><path d="M166.13,118.9a3.79,3.79,0,0,0-.68-.93,8.85,8.85,0,0,0-7.15-2.13,7.11,7.11,0,0,0-1.6.5A21.43,21.43,0,0,0,166.13,118.9Z" style="fill: rgb(250, 250, 250); transform-origin: 161.415px 117.323px;" id="el65rv82lbjfv" class="animable"></path><path d="M160,123a5.85,5.85,0,0,0-5.69-5.3c-1.38,1.07-2.32,2.35-1.8,3.3,1,1.77,3.92.5,7.32,1.93Z" style="fill: rgb(242, 143, 143); transform-origin: 156.182px 120.35px;" id="elwvbqs8iyqj" class="animable"></path><path d="M154.19,101.85c0,1.55-2,2.77-4.32,2.73s-4.24-1.33-4.21-2.88,2-2.76,4.31-2.72S154.22,100.31,154.19,101.85Z" style="fill: rgb(242, 143, 143); transform-origin: 149.925px 101.78px;" id="el89rd1dzx5e" class="animable"></path><path d="M185.83,103.1c0,1.55-2,2.77-4.32,2.73s-4.24-1.33-4.21-2.88,2-2.77,4.31-2.72S185.86,101.56,185.83,103.1Z" style="fill: rgb(242, 143, 143); transform-origin: 181.565px 103.03px;" id="elt4z6jigbaqt" class="animable"></path><path d="M158,136.41c-6.75-1-19.34-5.45-22.62-9.59s-4.09-12-4.09-12-.39,9.85,2,14.44,9.33,7.15,13.54,8.63,9.94,3.3,9.94,3.3Z" style="fill: rgb(242, 143, 143); transform-origin: 144.633px 128.005px;" id="el646w17y4gzw" class="animable"></path><path d="M158.41,99.73a2.66,2.66,0,0,1-3.14,2.12,3.1,3.1,0,0,1-2.6-3.14c0-2,1.68-3.08,3.88-2.15C158.3,97.31,158.72,98.3,158.41,99.73Z" style="fill: rgb(38, 50, 56); transform-origin: 155.586px 99.0623px;" id="eloi6qz5bm3y" class="animable"></path><path d="M154.42,90.16l6.52,4.64a4.56,4.56,0,0,1-4.89-.23A3.73,3.73,0,0,1,154.42,90.16Z" style="fill: rgb(38, 50, 56); transform-origin: 157.581px 92.7809px;" id="elz15iylb48sc" class="animable"></path><path d="M173.74,100a2.66,2.66,0,0,0,3,2.23,3.1,3.1,0,0,0,2.72-3c.05-2-1.57-3.14-3.8-2.28C173.93,97.59,173.48,98.57,173.74,100Z" style="fill: rgb(38, 50, 56); transform-origin: 176.566px 99.4581px;" id="el2byu6zkq37i" class="animable"></path><path d="M179,90.64,172.29,95c.41.61,2.75,1.32,4.88-.13A3.78,3.78,0,0,0,179,90.64Z" style="fill: rgb(38, 50, 56); transform-origin: 175.702px 93.181px;" id="elccp0z049yol" class="animable"></path><polygon points="164.85 93.42 166.24 113.09 176.61 109.58 164.85 93.42" style="fill: rgb(242, 143, 143); transform-origin: 170.73px 103.255px;" id="el521wl9fpm0d" class="animable"></polygon></g><path d="M123.85,134.17c-.77,4.12.38,7.89,5.26,12.53s12.9,9.18,14.76,11.16,7.1,13,7.1,13-5.59-7.62-7-8.44-8.25,9.53-9.53,12.09-1.05,2.56-4.53,0c-6.75-5-13.16-14.88-15-20.63-2.07-6.51-1.34-9.93-1.34-9.93A16.68,16.68,0,0,0,120,136.4c1.7-3.8,3-4.61,4.2-4.23Z" style="fill: rgb(55, 71, 79); transform-origin: 132.208px 154.258px;" id="el8qd8dlvyvpb" class="animable"></path><path d="M151,170.83c1.6-3.29,4.31-9.6,5-12.38s-.78-11.08-.78-11.08l2.65-10.32a8.23,8.23,0,0,1,2.25,2.89c1.94,3.9,5.09,11,5.63,15.51.85,7.15,0,12.47-.28,13-.66,1.44-3.15-9-5.49-8.89C158.4,159.65,151,170.83,151,170.83Z" style="fill: rgb(55, 71, 79); transform-origin: 158.559px 153.94px;" id="elmlrs273iua" class="animable"></path><g id="freepik--angry-sticker--inject-4" class="animable" style="transform-origin: 123.822px 74.0418px;"><path d="M118.06,68a7.32,7.32,0,0,0-1.69-1.23,2.5,2.5,0,0,0-2-.39.42.42,0,0,0-.06.61c.61.46,1.35.65,2,1a6.21,6.21,0,0,1,1.47,1.23A4.79,4.79,0,0,1,119,73c-.51,3.35-4.34,3.85-7.1,3.77-.11,0-.25,0-.25.14s0,.1.1.14a5,5,0,0,0,3.33.73c1.39-.18,3.55-.74,4.54-2.45C121,72.91,119.9,69.76,118.06,68Z" style="fill: #FF6B00; transform-origin: 115.945px 72.0697px;" id="elk2wupq871ha" class="animable"></path><path d="M130.47,62.25a.33.33,0,0,0-.21.08.86.86,0,0,0-.23.56,8.09,8.09,0,0,1-1.52,4,4.53,4.53,0,0,1-3.72,1.83,3.64,3.64,0,0,1-1.75-.58,2.67,2.67,0,0,1-.87-1.38,13.53,13.53,0,0,1-.79-5c0-.35-.41-.73-.59-.25a8.1,8.1,0,0,0-.34,1.09,6.06,6.06,0,0,0-.06,1.41,10.45,10.45,0,0,0,.32,2.29c.39,1.47,1.11,3,2.6,3.66a5.21,5.21,0,0,0,4-.27,6.23,6.23,0,0,0,2.91-2.76,6.66,6.66,0,0,0,.74-2.65C131,64.05,131,62.25,130.47,62.25Z" style="fill: #FF6B00; transform-origin: 125.674px 65.7603px;" id="elevs10o9fly" class="animable"></path><path d="M135.82,71.16c-2.78-1.24-6.73-.81-8.48,1.91s-.22,6.06,2.2,7.6a6.51,6.51,0,0,0,2.17.87,7,7,0,0,0,1.82.14.3.3,0,0,0,.23-.09c.1-.13-.09-.29-.26-.36-2.24-.86-5.76-2.8-5.33-5.69a4.23,4.23,0,0,1,2.54-3,6.51,6.51,0,0,1,2.17-.57c.94-.08,1.88,0,2.82,0C136,72,136.12,71.29,135.82,71.16Z" style="fill: #FF6B00; transform-origin: 131.29px 76.0943px;" id="el9q6ledne27t" class="animable"></path><path d="M127.17,84.35A7.09,7.09,0,0,0,126,79.72a3.75,3.75,0,0,0-1.9-1.57,5.19,5.19,0,0,0-5.53,1.29,9.76,9.76,0,0,0-1.69,2.89,6.92,6.92,0,0,0-.33.86,4.1,4.1,0,0,0-.16,1c.28,0,.47-.27.59-.52a10.12,10.12,0,0,1,3.17-3.79,3.76,3.76,0,0,1,1.17-.62,3.53,3.53,0,0,1,2.2.15,4.33,4.33,0,0,1,2.26,3.47c.11.68.17,1.36.22,2a16.41,16.41,0,0,0,.1,1.73.23.23,0,0,0,.19.19c.11,0,.19-.09.25-.18a2.93,2.93,0,0,0,.38-.91A7.24,7.24,0,0,0,127.17,84.35Z" style="fill: #FF6B00; transform-origin: 121.796px 82.318px;" id="el1veyki4bp8m" class="animable"></path></g></g></g><g id="freepik--Lightnings--inject-4" class="animable" style="transform-origin: 90.065px 115.955px;"><g id="freepik--Bolt--inject-4" class="animable" style="transform-origin: 90.065px 115.955px;"><polygon points="73.14 110.73 87.41 109.46 88.72 113.87 95.91 110.16 96.63 114.15 105.94 111.42 93.43 120.68 92.77 116.22 84.37 122.32 82.77 116.14 74.79 121.28 73.14 110.73" style="fill: #FF6B00; transform-origin: 89.54px 115.89px;" id="el9i1gkvc0svf" class="animable"></polygon><g id="el9gx0je9ypat"><polygon points="73.14 110.73 87.41 109.46 88.72 113.87 95.91 110.16 96.63 114.15 105.94 111.42 93.43 120.68 92.77 116.22 84.37 122.32 82.77 116.14 74.79 121.28 73.14 110.73" style="fill: rgb(255, 255, 255); opacity: 0.3; transform-origin: 89.54px 115.89px;" class="animable" id="elznjxdtu31d"></polygon></g><polygon points="99.39 98.11 98.39 102.94 106.98 107.46 93.65 105.69 94.18 101.75 83.9 100.29 87.16 92.87 99.39 98.11" style="fill: #FF6B00; transform-origin: 95.44px 100.165px;" id="elml8d1sulim" class="animable"></polygon><g id="eloeg3pnlspsg"><polygon points="99.39 98.11 98.39 102.94 106.98 107.46 93.65 105.69 94.18 101.75 83.9 100.29 87.16 92.87 99.39 98.11" style="fill: rgb(255, 255, 255); opacity: 0.3; transform-origin: 95.44px 100.165px;" class="animable" id="ela8eqm2b6ir7"></polygon></g><polygon points="92.84 124.28 97.48 125.97 106.99 115.6 100.14 131.22 95.85 129.82 91.48 139.04 85.1 133.42 92.84 124.28" style="fill: #FF6B00; transform-origin: 96.045px 127.32px;" id="elfh7y6l6ea48" class="animable"></polygon><g id="elg61a471ufvf"><polygon points="92.84 124.28 97.48 125.97 106.99 115.6 100.14 131.22 95.85 129.82 91.48 139.04 85.1 133.42 92.84 124.28" style="fill: rgb(255, 255, 255); opacity: 0.3; transform-origin: 96.045px 127.32px;" class="animable" id="elnboz0m3lqwe"></polygon></g></g></g><g id="freepik--Device--inject-4" class="animable" style="transform-origin: 350.323px 208.298px;"><g id="freepik--device--inject-4" class="animable" style="transform-origin: 350.323px 208.298px;"><g id="freepik--Shadow--inject-4"><path d="M423.12,273.86l14.35-8.28c2.16-1.25,2.16-3.27,0-4.51l-103-59.45a8.6,8.6,0,0,0-7.81,0l-14.35,8.28c-2.16,1.25-2.16,3.26,0,4.51l103,59.45A8.6,8.6,0,0,0,423.12,273.86Z" style="opacity: 0.2; transform-origin: 374.89px 237.74px;" class="animable" id="el3tl9ig9cclb"></path></g><g id="freepik--Keyboard--inject-4" class="animable" style="transform-origin: 317.54px 257.289px;"><g id="freepik--shadow--inject-4"><path d="M372.9,274l-28.25,16.46a3.35,3.35,0,0,1-3,0l-79.48-45.82a.93.93,0,0,1,0-1.75l28.26-16.45a3.33,3.33,0,0,1,3,0l79.48,45.82A.92.92,0,0,1,372.9,274Z" style="opacity: 0.2; transform-origin: 317.54px 258.449px;" class="animable" id="el79zfgk9468d"></path></g><g id="freepik--keyboard--inject-4" class="animable" style="transform-origin: 317.395px 255.76px;"><path d="M264.32,239.51a1.07,1.07,0,0,1,.62-.87l25.16-14.52a3.34,3.34,0,0,1,3,0l76.75,44.38a1.06,1.06,0,0,1,.62.86V272a1.05,1.05,0,0,1-.63.87L344.7,287.4a3.34,3.34,0,0,1-3,0l-76.76-44.31a1.08,1.08,0,0,1-.62-.86Z" style="fill: rgb(38, 50, 56); transform-origin: 317.395px 255.76px;" id="elup1hmir2r6" class="animable"></path><path d="M344.7,284.69l25.14-14.45a.91.91,0,0,0,0-1.73L293.1,224.13a3.34,3.34,0,0,0-3,0l-25.16,14.52a.92.92,0,0,0,0,1.74l76.76,44.31A3.3,3.3,0,0,0,344.7,284.69Z" style="fill: rgb(55, 71, 79); transform-origin: 317.393px 254.415px;" id="ellyfxgbi367m" class="animable"></path><path d="M343.3,285.05v2.7a3.19,3.19,0,0,0,1.41-.35l25.13-14.52a1,1,0,0,0,.62-.86v-2.65a1.06,1.06,0,0,1-.62.87L344.71,284.7A3.06,3.06,0,0,1,343.3,285.05Z" style="fill: rgb(38, 50, 56); transform-origin: 356.88px 278.56px;" id="el1bikim04g5j" class="animable"></path><path d="M269,239.61s0,0,0,0l2.49-1.44,3.38,2-2.51,1.49-3.37-2Zm3.9-2.25s0,0,0,0l2.49-1.44,2.65,1.53-2.51,1.49-2.64-1.53Zm.82,5s0,0,0,0l2.49-1.44,2.65,1.53-2.51,1.48-2.64-1.52Zm3.08-7.23s0,0,0,0l2.48-1.44,4.29,2.48-2.51,1.48-4.28-2.47Zm.09,4.56a0,0,0,0,1,0,0l2.49-1.44,2.11,1.21L279,240.9l-2.1-1.21Zm.82,5,0,0,2.49-1.44,2.65,1.53-2.5,1.49-2.65-1.53Zm2.63-3s0,0,0,0l2.49-1.44,2.1,1.22-2.5,1.48-2.1-1.21Zm.36-8.8a.1.1,0,0,1,0,0l2.49-1.44,3.38,2-2.51,1.49-3.37-2Zm1,14.09a.05.05,0,0,1,0,0l2.48-1.43,19.17,11.06L300.88,258,281.72,247Zm.71-8.59a0,0,0,0,1,0,0l2.49-1.44,2.11,1.22-2.51,1.48-2.1-1.21Zm1.37,5.29s0,0,0,0l2.49-1.44,2.1,1.22-2.5,1.48-2.11-1.21Zm.8-13s0,0,0,0l2.49-1.44,2.11,1.22-2.51,1.49-2.1-1.22Zm.82,5s0,0,0,0l2.49-1.43,2.11,1.21-2.51,1.49-2.1-1.21Zm.46,4.76s0,0,0,0l2.49-1.44,2.1,1.22-2.5,1.48-2.1-1.21Zm1.37,5.29s0,0,0,0l2.48-1.44,2.11,1.22-2.51,1.48-2.1-1.21Zm.8-13s0,0,0,0l2.49-1.44,2.1,1.22-2.5,1.49-2.11-1.22Zm.82,5s0,0,0,0l2.49-1.44,2.11,1.21L291,238.81l-2.1-1.21Zm.46,4.76s0,0,0,0l2.49-1.44,2.1,1.22-2.5,1.49-2.11-1.22Zm0-14.46s0,0,0,0l2.49-1.44,2.65,1.53L292,229.43l-2.64-1.53Zm1.37,19.75a0,0,0,0,1,0,0l2.49-1.44,2.11,1.22-2.51,1.48-2.1-1.21Zm.8-13,0,0,2.49-1.43,2.1,1.21-2.5,1.49-2.11-1.22Zm.82,5s0,0,0,0l2.49-1.44,2.1,1.22-2.5,1.48-2.11-1.21Zm.46,4.76s0,0,0,0l2.48-1.44,2.11,1.22-2.51,1.49-2.1-1.22Zm1.36,5.29a0,0,0,0,1,0,0l2.49-1.44,2.11,1.22-2.51,1.48-2.1-1.21Zm.68-18.57s0,0,0,0l2.49-1.44,2.11,1.22-2.51,1.49-2.1-1.22Zm.12,5.54s0,0,0,0l2.49-1.43,2.11,1.21-2.51,1.49L295,236.6Zm.83,5s0,0,0,0l2.48-1.44,2.11,1.22-2.5,1.48-2.11-1.21Zm.45,4.76,0,0,2.49-1.44,2.11,1.22-2.51,1.49-2.1-1.22Zm1.37,5.29s0,0,0,0l2.49-1.44,2.1,1.22-2.5,1.48-2.1-1.21Zm.68-18.57s0,0,0,0l2.49-1.43,2.11,1.21-2.51,1.49-2.1-1.22Zm.12,5.54a.05.05,0,0,1,0,0l2.49-1.43,2.11,1.21-2.51,1.49-2.1-1.22Zm.83,5a0,0,0,0,1,0,0l2.49-1.44,2.11,1.22-2.51,1.48-2.1-1.21Zm.45,4.76,0,0,2.49-1.44,2.11,1.22-2.51,1.49-2.1-1.22ZM301,253.6s0,0,0,0l2.49-1.44,2.1,1.22-2.5,1.48L301,253.62Zm.68-18.57,0,0,2.49-1.43,2.1,1.21-2.5,1.49-2.11-1.22Zm.12,5.54a.05.05,0,0,1,0,0l2.49-1.43,2.1,1.21L304,241.8l-2.1-1.22Zm.38,18.22s0,0,0,0l2.49-1.43,2.65,1.53-2.51,1.48-2.64-1.53Zm.44-13.25s0,0,0,0l2.49-1.44,2.11,1.22-2.51,1.48-2.1-1.21Zm.46,4.76s0,0,0,0l2.49-1.44,2.1,1.22-2.5,1.49-2.1-1.22Zm1.37,5.29s0,0,0,0l2.48-1.44,2.11,1.22-2.51,1.49-2.1-1.22Zm.68-18.56a.05.05,0,0,1,0,0l2.48-1.43,2.11,1.21-2.5,1.49L305.17,237Zm.12,5.53a.05.05,0,0,1,0,0l2.49-1.43,2.1,1.21-2.5,1.49-2.11-1.21Zm.82,5s0,0,0,0l2.49-1.44,2.11,1.22-2.51,1.48-2.11-1.21Zm.1,13.56a0,0,0,0,1,0,0l2.49-1.44,2.65,1.53-2.5,1.49-2.65-1.53Zm.36-8.79a.05.05,0,0,1,0,0l2.49-1.43,2.1,1.21-2.5,1.49-2.11-1.22Zm1.36,5.28,0,0,2.49-1.44,2.11,1.22L310,258.82l-2.1-1.22Zm.81-13a0,0,0,0,1,0,0l2.49-1.44,2.11,1.21-2.51,1.49-2.1-1.21Zm.82,5s0,0,0,0l2.49-1.44,2.1,1.22-2.5,1.48-2.11-1.21Zm.46,4.77s0,0,0,0l2.49-1.43,2.11,1.21-2.51,1.49L310,254.3Zm.1-14.41v0l2.49-1.44,2.11,1.22-2.51,1.49-2.1-1.22Zm.09,23.52a.05.05,0,0,1,0,0l2.48-1.43,2.66,1.53-2.51,1.48-2.65-1.53Zm1.17-3.83,0,0,2.49-1.44,2.11,1.22-2.51,1.49-2.1-1.22Zm.8-13s0,0,0,0l2.49-1.43,2.11,1.21-2.51,1.49-2.1-1.21Zm.83,5v0l2.49-1.44,2.11,1.22-2.51,1.49-2.1-1.22Zm.45,4.77s0,0,0,0l2.49-1.43,2.11,1.21-2.51,1.49-2.1-1.22Zm.1-14.41,0,0,2.49-1.44,2.11,1.22-2.51,1.49-2.1-1.22Zm.64,23.83s0,0,0,0l2.49-1.44,3.37,1.95-2.5,1.49-3.38-1.95Zm.63-4.13a.05.05,0,0,1,0,0l2.49-1.44,6.64,3.84-2.5,1.49-6.64-3.84Zm.8-13s0,0,0,0l2.49-1.44,2.11,1.22-2.51,1.48-2.1-1.21Zm.82,5,0,0L319,252l2.11,1.22-2.51,1.49-2.1-1.22Zm.46,4.77s0,0,0,0l2.49-1.44,2.11,1.21L319,259.5l-2.1-1.21Zm.1-14.41s0,0,0,0l2.49-1.44,2.11,1.22-2.51,1.49-2.1-1.22Zm2.07,6.66s0,0,0,0l2.49-1.44,2.1,1.22-2.5,1.48-2.1-1.21Zm.56,18.32,0,0,2.49-1.44,2.11,1.22-2.51,1.49-2.1-1.22Zm.26-13.35s0,0,0,0l2.49-1.44,2.1,1.22-2.5,1.49-2.1-1.22Zm.46,4.77s0,0,0,0l2.49-1.44,1.92,1.11a1.63,1.63,0,0,0,1.25,0l3.27-1.89,2.46,1.43-6.4,3.74-5-2.89Zm.1-14.41,0,0,2.49-1.44,2.1,1.22-2.5,1.49-2.11-1.22Zm2.07,6.66s0,0,0,0L325,251l2.11,1.22-2.5,1.48-2.11-1.21Zm.56,18.32,0,0,2.49-1.44,2.1,1.22-2.5,1.49-2.1-1.22Zm.26-13.35,0,0,2.49-1.44,2.1,1.22-2.5,1.49-2.11-1.22Zm2.06-8.77s0,0,0,0l2.48-1.44,2.11,1.22-2.5,1.48-2.11-1.21Zm.57,5.79a0,0,0,0,1,0,0l2.49-1.44,2.11,1.22-2.51,1.48-2.1-1.21Zm.56,18.33a.05.05,0,0,1,0,0l2.49-1.44,2.1,1.22-2.5,1.49-2.11-1.22Zm.45-4.25s0,0,0,0l2.49-1.44,2.1,1.22-2.5,1.49L327,268.6Zm1.87-17.88a0,0,0,0,1,0,0l2.49-1.44,2.11,1.22L331,251.93l-2.1-1.21Zm.56,5.79a0,0,0,0,1,0,0l2.49-1.44,3.74,2.16-2.5,1.49-3.74-2.16Zm1.29,18.74,0,0,2.49-1.44,5.56,3.21-2.51,1.49-5.55-3.21Zm.62-13.14,0,0,2.49-1.44,2.11,1.22-2.51,1.49-2.1-1.22Zm1-9.4,0,0,2.49-1.44,2.11,1.22-2.51,1.49-2.1-1.22ZM334.61,273l0,0,2.49-1.44,2.1,1.22-2.5,1.49L334.61,273Zm.17-8.9,0,0,2.49-1.43,2.11,1.21-2.51,1.49-2.1-1.22Zm.45-4.24s0,0,0,0l2.49-1.44,2.11,1.22-2.51,1.49-2.1-1.22Zm.52-5.16s0,0,0,0l2.49-1.44,2.1,1.22-2.5,1.49-2.1-1.22Zm1.86,24.54a.05.05,0,0,1,0,0l2.49-1.43,2.1,1.21-2.5,1.49-2.11-1.22Zm.45-4.24a.05.05,0,0,1,0,0l2.48-1.43,2.11,1.21-2.5,1.49L338.06,275Zm.17-8.9a.05.05,0,0,1,0,0l2.49-1.43,2.1,1.21-2.5,1.49-2.11-1.22Zm.28,4.65,0,0,2.48-1.44,2.11,1.22-2.5,1.49-2.11-1.22Zm.17-8.9,0,0,2.49-1.43,2.1,1.21-2.5,1.49-2.11-1.22Zm1.28-4.72s0,0,0,0l2.49-1.44,2.11,1.22-2.51,1.49-2.1-1.22Zm1.1,24.1s0,0,0,0l6.39-3.68,2.11,1.21-6.4,3.74-2.11-1.22Zm.45-4.24s0,0,0,0L344,275.5l2.11,1.21-2.51,1.49-2.1-1.22Zm.45-4.24s0,0,0,0l2.49-1.43,2.11,1.21L344.06,274l-2.1-1.22Zm.17-8.9a.05.05,0,0,1,0,0l2.48-1.43,2.11,1.21-2.5,1.49-2.11-1.22Zm.27,4.66a.05.05,0,0,1,0,0l2.49-1.44,2.11,1.22-2.51,1.49-2.1-1.22Zm1-9.39s0,0,0,0l2.49-1.44,2.1,1.22-2.5,1.49-2.11-1.22Zm2,15.62s0,0,0,0l2.49-1.43,2.11,1.21L347.51,276l-2.1-1.22Zm.45-4.24a.05.05,0,0,1,0,0l2.49-1.43,2.11,1.21L348,271.71l-2.1-1.22Zm.45-4.25,0,0,2.49-1.43,2.1,1.21-2.5,1.49-2.1-1.22Zm.56-5.14v0l2.49-1.44,2.11,1.22L349,262.33l-2.1-1.22Zm2,15.62a.05.05,0,0,1,0,0l6.39-3.68,2.1,1.21-6.4,3.74-2.1-1.22Zm.45-4.24s0,0,0,0l2.49-1.44,2.1,1.21-2.5,1.49-2.11-1.22Zm.45-4.24a.05.05,0,0,1,0,0l2.48-1.43,2.11,1.21-2.5,1.49-2.11-1.22Zm2.28-5.3a.05.05,0,0,1,0,0l1.06-.62,2.1,1.22-1.08.66L352,262.94Zm1.17,7.29s0,0,0,0l2.49-1.43,2.11,1.21-2.51,1.49-2.1-1.22Zm2.28-5.3a.05.05,0,0,1,0,0l1.05-.62,2.11,1.22-1.08.66-2.1-1.2Zm1.16,7.29s0,0,0,0l2.49-1.43,2.11,1.21-2.51,1.49-2.1-1.21Zm2.29-5.3a.05.05,0,0,1,0,0l1.05-.62,2.11,1.22-1.08.67-2.1-1.21Zm3.44,2a0,0,0,0,1,0,0l1.06-.63,2.11,1.22-1.08.67-2.1-1.21Z" style="fill: #FF6B00; transform-origin: 317.27px 254.545px;" id="el4y5dqybwh85" class="animable"></path></g></g><g id="freepik--Monitor--inject-4" class="animable" style="transform-origin: 373.435px 190.482px;"><path d="M356.49,255.29l-15.82-9.14c-1.63-1-2.45-2.18-2.45-3.41v-2.2l14.88-8.45a3.47,3.47,0,0,0,1.57-2.73v-19.5l27.63,16v19.51a3.46,3.46,0,0,1-1.57,2.72l-12.44,7.24A13,13,0,0,1,356.49,255.29Z" style="fill: rgb(55, 71, 79); transform-origin: 360.26px 233.293px;" id="elv3a6a3d5t4q" class="animable"></path><path d="M375.67,248.78V251l5.06-2.92a3.48,3.48,0,0,0,1.58-2.73V225.83l-5.27-3c-.11,1.34-.23,2.72-.33,4.06L380.4,229v15.23a3.45,3.45,0,0,1-1.58,2.73Z" style="fill: rgb(38, 50, 56); transform-origin: 378.99px 236.915px;" id="elna6iv4yscb" class="animable"></path><path d="M380.4,244.23a3.51,3.51,0,0,1-1.58,2.73l-10.52,6.13a13,13,0,0,1-11.81,0L340.66,244c-3.26-1.88-3.26-4.94,0-6.82L351.19,231a3.48,3.48,0,0,0,1.58-2.73V213l27.63,16Z" style="fill: rgb(69, 90, 100); transform-origin: 359.307px 233.754px;" id="elie9t9amyqzh" class="animable"></path><path d="M348,232.84h0l3.2-1.85a3.48,3.48,0,0,0,1.58-2.73V213l27.63,16v15.24a3.51,3.51,0,0,1-1.58,2.73l-3.15,1.82Z" style="fill: rgb(55, 71, 79); transform-origin: 364.205px 230.895px;" id="elgt0r1ew3pwl" class="animable"></path><path d="M419.17,262.06a5.19,5.19,0,0,1-4.09-.24c-13.59-7.84-85.93-49.65-99.51-57.5a3.48,3.48,0,0,1-1.67-3.23l11.37-79.41a4.38,4.38,0,0,1,2.43-3,5.18,5.18,0,0,1,4.1.24l99.5,57.49a3.5,3.5,0,0,1,1.67,3.24L421.6,259.05A4.35,4.35,0,0,1,419.17,262.06Z" style="fill: rgb(55, 71, 79); transform-origin: 373.435px 190.369px;" id="elblf3on5uieo" class="animable"></path><path d="M415.08,261.82l-99.51-57.5a3.48,3.48,0,0,1-1.67-3.23l11.37-79.42c.17-1.16,1.18-1.59,2.27-1l99.51,57.5a3.5,3.5,0,0,1,1.66,3.23l-11.37,79.42C417.18,262,416.16,262.45,415.08,261.82Z" style="fill: rgb(69, 90, 100); transform-origin: 371.305px 191.256px;" id="elpn2r02zk3kd" class="animable"></path><path d="M414.9,250.05l9.68-67.64a2.11,2.11,0,0,0-1-1.94l-93.7-54.14a.83.83,0,0,0-1.36.58l-9.69,67.63a2.12,2.12,0,0,0,1,2l93.7,54.14C414.19,251,414.8,250.74,414.9,250.05Z" style="fill: rgb(250, 250, 250); transform-origin: 371.703px 188.476px;" id="elo7xoe0duoci" class="animable"></path><path d="M334.74,137.17l81.93,47.3a1.92,1.92,0,0,1,.91,1.77l-7.89,55.1c-.09.63-.64.86-1.24.52l-81.93-47.3a1.93,1.93,0,0,1-.91-1.77l7.89-55.1A.75.75,0,0,1,334.74,137.17Z" style="fill: rgb(55, 71, 79); transform-origin: 371.595px 189.502px;" id="ela33i813wfh6" class="animable"></path><path d="M417.58,186.23a1.91,1.91,0,0,0-.91-1.76l-81.93-47.3a.75.75,0,0,0-1.24.52l-.61,4.24L417,190.47Z" style="fill: #FF6B00; transform-origin: 375.237px 163.728px;" id="el6s2jjbgc96l" class="animable"></path><path d="M357.44,167.21a1.22,1.22,0,0,1,.51.66,1.67,1.67,0,0,1,.12.93l-.63,4.44a.93.93,0,0,1-.35.66.52.52,0,0,1-.61,0l-8.81-5.08-.82,5.73,8.22,4.75a1.22,1.22,0,0,1,.51.66,1.67,1.67,0,0,1,.12.93l-.63,4.44a.93.93,0,0,1-.35.66.52.52,0,0,1-.61,0l-8.22-4.74-1.29,9a.93.93,0,0,1-.35.66.51.51,0,0,1-.61,0l-3.86-2.22a1.36,1.36,0,0,1-.51-.66,1.79,1.79,0,0,1-.12-.93L343,160.11a.93.93,0,0,1,.35-.66.54.54,0,0,1,.61,0Z" style="fill: #FF6B00; transform-origin: 348.612px 175.183px;" id="elwr3tno7sic" class="animable"></path><path d="M371.16,175.13a1.92,1.92,0,0,1,.84,1,4.53,4.53,0,0,1,.29,1.17l2.64,30.09a3,3,0,0,1,0,.7.75.75,0,0,1-.28.54.44.44,0,0,1-.5,0l-3.71-2.15a1.68,1.68,0,0,1-.79-.84,2.73,2.73,0,0,1-.21-.87l-.32-3.95-7.84-4.52-1.32,3a1.05,1.05,0,0,1-.41.51c-.2.14-.5.1-.89-.13L355,197.53a1,1,0,0,1-.42-.53,1.56,1.56,0,0,1-.1-.76,1.89,1.89,0,0,1,.21-.56L364.87,173a1.74,1.74,0,0,1,.56-.68.82.82,0,0,1,1,.06Zm-7.39,15.55,4.77,2.76L367.6,182Z" style="fill: #FF6B00; transform-origin: 364.71px 190.443px;" id="el5cezuydjxmy" class="animable"></path><path d="M378,210.83a1.26,1.26,0,0,1-.51-.66,1.7,1.7,0,0,1-.12-.93l3.87-27.06a.93.93,0,0,1,.35-.66.54.54,0,0,1,.61,0l3.86,2.23a1.27,1.27,0,0,1,.51.66,1.88,1.88,0,0,1,.12.93l-3.88,27a.89.89,0,0,1-.35.66.49.49,0,0,1-.6,0Z" style="fill: #FF6B00; transform-origin: 382.027px 197.264px;" id="el30fp9xbwyao" class="animable"></path><path d="M402.18,217.53a1.29,1.29,0,0,1,.51.65,1.93,1.93,0,0,1,.12.94l-.63,4.44a1,1,0,0,1-.35.65.53.53,0,0,1-.61,0l-13.64-7.88a1.24,1.24,0,0,1-.51-.65,1.72,1.72,0,0,1-.12-.94l3.87-27a.93.93,0,0,1,.35-.66.52.52,0,0,1,.61,0l3.86,2.22a1.36,1.36,0,0,1,.51.66,1.9,1.9,0,0,1,.12.93l-3.07,21.49Z" style="fill: #FF6B00; transform-origin: 394.877px 205.644px;" id="el1lnqxcta2qvi" class="animable"></path><path d="M364.12,225.1a3.28,3.28,0,0,1,1.56,3c-.15,1.09-1.1,1.5-2.12.91a3.27,3.27,0,0,1-1.57-3C362.15,224.91,363.1,224.51,364.12,225.1Z" style="fill: #FF6B00; transform-origin: 363.835px 227.054px;" id="el69uqz63zgj" class="animable"></path><path d="M432.6,177.82l-4.25,1.8a3.25,3.25,0,0,1,.37,1.82l-10,69.93-1.39,9.71a1.34,1.34,0,0,1-2,1.11,5.2,5.2,0,0,0,3.8.09,4.36,4.36,0,0,0,2.43-3l1.39-9.71,10-69.92A3.08,3.08,0,0,0,432.6,177.82Z" style="fill: rgb(38, 50, 56); transform-origin: 424.151px 220.208px;" id="elxv6xhvcrtqf" class="animable"></path></g><g id="freepik--Mouse--inject-4" class="animable" style="transform-origin: 388.618px 286.4px;"><g id="el88pgooutw1k"><path d="M371.43,291.8l9.2,5.32a10.17,10.17,0,0,0,10.17-.54L406,285.49c2.71-2,2.56-4.93-.34-6.61L401,276.21a12.54,12.54,0,0,0-10.67-.33L371.6,286.05C368.6,287.55,368.52,290.13,371.43,291.8Z" style="opacity: 0.2; transform-origin: 388.618px 286.538px;" class="animable" id="eluqotgv2fn79"></path></g><path d="M406.24,280.67l-10.51,8.22L388,295a6.83,6.83,0,0,1-2.47.59,6.74,6.74,0,0,1-3.68-.77L373.58,290h0l-.05,0a5.82,5.82,0,0,1-1.66-8.34c.07-.11.16-.22.24-.33a10.9,10.9,0,0,1,6.63-4.2l4.17-.84c6.76-1.37,12.3-2,13-1.6l10.32,6Z" style="fill: rgb(55, 71, 79); transform-origin: 388.509px 285.09px;" id="elsftyd4qa4qj" class="animable"></path><path d="M400.36,285.27l.59-.46-9.27-5.35,8.11-2.51-.82-.48L390.86,279l-5.52-3.19-1,.2Z" style="fill: #FF6B00; transform-origin: 392.645px 280.54px;" id="elqzmqbmuqycc" class="animable"></path><path d="M388.88,294.46s0,0,.05,0h0l7.38-5.33,10-7.19v-1.13a.11.11,0,0,0,0-.09l-.07,0c-.74-.25-5.06,1-10.27,3.12l-3.46,1.37a10.81,10.81,0,0,0-2.95,1.75,11,11,0,0,0-4,8.48v.18A6.83,6.83,0,0,0,388,295Z" style="fill: rgb(38, 50, 56); transform-origin: 395.94px 288.154px;" id="ellthgcofqeu" class="animable"></path></g></g></g><g id="freepik--speech-bubble--inject-4" class="animable animator-hidden" style="transform-origin: 251.415px 105.844px;"><g id="freepik--speech-bubble--inject-4" class="animable" style="transform-origin: 251.415px 105.844px;"><g id="freepik--Bubble--inject-4" class="animable" style="transform-origin: 251.415px 105.844px;"><path d="M194.28,125.39c1.41-.17,2.82-.27,4.24-.4l4.24-.29c2.83-.2,5.66-.31,8.49-.41s5.67-.16,8.5-.16H224c1.42,0,2.83,0,4.25.13-1.41.17-2.82.27-4.24.4l-4.24.3c-2.83.19-5.66.3-8.49.4s-5.67.16-8.5.16h-4.25C197.12,125.47,195.7,125.47,194.28,125.39Z" style="fill: #FF6B00; transform-origin: 211.265px 124.825px;" id="el0tz5n60vup8" class="animable"></path><path d="M187.53,122.5c1.62-.48,3.26-.88,4.88-1.32l4.91-1.21c3.27-.8,6.56-1.52,9.85-2.24s6.6-1.38,9.91-2l5-.91c1.67-.26,3.32-.56,5-.8-1.62.48-3.26.88-4.89,1.32l-4.91,1.21c-3.27.8-6.56,1.52-9.85,2.24s-6.59,1.38-9.9,2l-5,.91C190.86,122,189.2,122.26,187.53,122.5Z" style="fill: #FF6B00; transform-origin: 207.305px 118.26px;" id="elrgonnttmhxn" class="animable"></path><path d="M191.76,115.88c1.25-.56,2.53-1.06,3.8-1.59l3.83-1.47c2.56-1,5.15-1.88,7.74-2.79s5.19-1.75,7.81-2.54l3.94-1.19c1.32-.36,2.63-.75,4-1.08-1.26.56-2.53,1.06-3.8,1.58l-3.84,1.48c-2.56,1-5.14,1.88-7.73,2.78s-5.19,1.75-7.82,2.55l-3.93,1.18C194.4,115.15,193.09,115.55,191.76,115.88Z" style="fill: #FF6B00; transform-origin: 207.32px 110.55px;" id="el745w8di5uyb" class="animable"></path><path d="M238.49,136.84a22.58,22.58,0,0,0,2.44,6.07,20.53,20.53,0,0,0,15.84,9.87,21.86,21.86,0,0,0,6.31-.51,19.73,19.73,0,0,0,13.66-11.81l2.47,1.07a22.1,22.1,0,0,1-9.32,10.05,21.7,21.7,0,0,1-6.45,2.33,23.58,23.58,0,0,1-6.81.21,21.44,21.44,0,0,1-12-5.76,20.3,20.3,0,0,1-4-5.29A22.35,22.35,0,0,1,238.49,136.84Z" style="fill: #FF6B00; transform-origin: 258.85px 145.557px;" id="eli3edp1bwf4" class="animable"></path><path d="M272.13,137.63a24.8,24.8,0,0,0,8.09,3.24,22.41,22.41,0,0,0,8.44.09,21.77,21.77,0,0,0,17.73-24.36,23.44,23.44,0,0,0-8.26-14.7,20.32,20.32,0,0,1,6.82,5.88,21.89,21.89,0,0,1,3.78,8.41,22.16,22.16,0,0,1,0,9.35,22.7,22.7,0,0,1-10.85,14.89l-1,.57c-.35.19-.72.32-1.08.49l-1.08.46c-.36.16-.75.25-1.12.38a19.49,19.49,0,0,1-4.58,1,21.8,21.8,0,0,1-9.16-1A20.79,20.79,0,0,1,272.13,137.63Z" style="fill: #FF6B00; transform-origin: 290.679px 122.674px;" id="eler01q9hfac" class="animable"></path><path d="M306.22,111l-1.89-2.4a20.59,20.59,0,0,0-18.41-36,21,21,0,0,0-3.81,1.51l-1.4-2.71a23,23,0,0,1,4.37-1.73A23.64,23.64,0,0,1,306.22,111Z" style="fill: #FF6B00; transform-origin: 298.005px 89.8679px;" id="elholen8pqv2k" class="animable"></path><path d="M245.53,72.64a21.11,21.11,0,0,0-17.89,7.19A21.53,21.53,0,0,0,223,88.9a22.34,22.34,0,0,0,0,10.38,22.73,22.73,0,0,1,11.87-27.34,23.19,23.19,0,0,1,10.84-2.34Z" style="fill: #FF6B00; transform-origin: 233.829px 84.4352px;" id="elcnakrxg8l0w" class="animable"></path><path d="M278.84,88.28a19.77,19.77,0,0,0,2.41-9,19,19,0,0,0-1.9-8.77,18.24,18.24,0,0,0-5.69-6.71,18.67,18.67,0,0,0-3.83-2.14,19.43,19.43,0,0,0-8.63-1.18,18.54,18.54,0,0,0-4.26,1,18.3,18.3,0,0,0-7.27,4.94,19.24,19.24,0,0,0-4.19,7.94,19.83,19.83,0,0,0-.07,9.29,17.67,17.67,0,0,1-1.4-9.56A19.45,19.45,0,0,1,247.83,65a19.69,19.69,0,0,1,13-7.42,20.17,20.17,0,0,1,5.15,0,21.29,21.29,0,0,1,5,1.34,21.52,21.52,0,0,1,2.3,1.16l1.1.66c.36.25.69.52,1,.77a19.53,19.53,0,0,1,6.12,8,19.12,19.12,0,0,1,1.22,9.87A17.75,17.75,0,0,1,278.84,88.28Z" style="fill: #FF6B00; transform-origin: 263.382px 72.8475px;" id="elv8mk3e94ba" class="animable"></path><path d="M224.27,129.13a10,10,0,0,0,.64,6.2,11.58,11.58,0,0,0,3.76,4.8,10.09,10.09,0,0,0,5.54,2,14.43,14.43,0,0,0,5.79-1l.86,2.54a16.69,16.69,0,0,1-6.89.49,11.85,11.85,0,0,1-6.15-3,12.47,12.47,0,0,1-3.54-5.61A10.39,10.39,0,0,1,224.27,129.13Z" style="fill: #FF6B00; transform-origin: 232.313px 136.724px;" id="el31vc45b4o6s" class="animable"></path></g><path d="M233.87,114.27a.8.8,0,0,1,.16-.61.85.85,0,0,1,.55-.32l3.85-.49a.84.84,0,0,1,.93.72l.39,3.08a.77.77,0,0,1-.17.61.81.81,0,0,1-.54.32l-3.85.49a.77.77,0,0,1-.61-.17.81.81,0,0,1-.32-.54Zm-2.15-16.62a.8.8,0,0,1,.17-.61.77.77,0,0,1,.54-.32l3.85-.5a.8.8,0,0,1,.61.17.83.83,0,0,1,.32.55l1.7,13.15a.81.81,0,0,1-.17.61.83.83,0,0,1-.55.32l-3.84.49a.75.75,0,0,1-.61-.17.74.74,0,0,1-.32-.54Z" style="fill: #FF6B00; transform-origin: 235.736px 107.146px;" id="elxy0rpjej1v" class="animable"></path><path d="M243.35,116.53a.8.8,0,0,1,.26-.58.78.78,0,0,1,.58-.24l3.88.06a.79.79,0,0,1,.58.25.84.84,0,0,1,.24.59l0,3.11a.79.79,0,0,1-.25.58.84.84,0,0,1-.59.24l-3.88-.06a.82.82,0,0,1-.58-.26.81.81,0,0,1-.24-.59Zm.26-16.76a.83.83,0,0,1,.25-.59.79.79,0,0,1,.59-.23l3.88.06a.81.81,0,0,1,.58.25.82.82,0,0,1,.24.59l-.21,13.26a.81.81,0,0,1-.25.58.78.78,0,0,1-.59.23l-3.88-.06a.79.79,0,0,1-.58-.25.78.78,0,0,1-.23-.59Z" style="fill: #FF6B00; transform-origin: 246.25px 109.745px;" id="elcfnv3xa8wmq" class="animable"></path><g id="elnzygh1qc2a9"><g style="opacity: 0.2; transform-origin: 246.25px 109.745px;" class="animable" id="elpvbm0j14oy8"><path d="M243.35,116.53a.8.8,0,0,1,.26-.58.78.78,0,0,1,.58-.24l3.88.06a.79.79,0,0,1,.58.25.84.84,0,0,1,.24.59l0,3.11a.79.79,0,0,1-.25.58.84.84,0,0,1-.59.24l-3.88-.06a.82.82,0,0,1-.58-.26.81.81,0,0,1-.24-.59Zm.26-16.76a.83.83,0,0,1,.25-.59.79.79,0,0,1,.59-.23l3.88.06a.81.81,0,0,1,.58.25.82.82,0,0,1,.24.59l-.21,13.26a.81.81,0,0,1-.25.58.78.78,0,0,1-.59.23l-3.88-.06a.79.79,0,0,1-.58-.25.78.78,0,0,1-.23-.59Z" style="fill: rgb(255, 255, 255); transform-origin: 246.25px 109.745px;" id="eltpd9coz6gcq" class="animable"></path></g></g><path d="M269.64,117.65c-2.8,1.63-5.89,2.89-9.09,1.6a6.93,6.93,0,0,1-4.34-6.68,6.74,6.74,0,0,1,2.2-4.61,7.14,7.14,0,0,1,4.81-1.58,5,5,0,0,1,4.79,6.23c-.51,1.86-3.24,2.22-4.68,1.32a2.45,2.45,0,0,1-.91-2.5,1.55,1.55,0,0,1,1.75-1c.47.15.38-.72.16-.9a2,2,0,0,0-2.45.14,3.05,3.05,0,0,0-1.25,2.38c0,1.9,1.35,3.9,4.56,3.85a4.29,4.29,0,0,0,4.42-3.62,6.7,6.7,0,0,0-1.95-5.44,7,7,0,0,0-5.88-2.11,8.1,8.1,0,0,0-3.85,14.66,9.15,9.15,0,0,0,6.24,2.14,7.81,7.81,0,0,0,6.11-2.83C270.55,118.29,270.17,117.34,269.64,117.65Z" style="fill: #FF6B00; transform-origin: 262.445px 113.109px;" id="eljd8orjjfsb" class="animable"></path><path d="M287.75,117.69c-1.6-3.11-3-6.3-4.33-9.53-.65-1.57-1.25-3.16-1.82-4.76a33.27,33.27,0,0,0-2.18-5.31c-.21-.36-.56-.18-.59.18a15.26,15.26,0,0,0,1.11,5.43q.88,2.74,1.92,5.44c.66,1.71,1.41,3.4,2.19,5.07.38.83.78,1.66,1.19,2.49s.7,1.71,1.63,2.14a.48.48,0,0,0,.57,0l.22-.19A.83.83,0,0,0,287.75,117.69Z" style="fill: #FF6B00; transform-origin: 283.346px 108.414px;" id="elyaeiw7rzx5" class="animable"></path><path d="M295.15,115c-1.59-3.11-3-6.3-4.33-9.53-.65-1.57-1.25-3.16-1.82-4.76a32.37,32.37,0,0,0-2.18-5.31c-.21-.36-.56-.18-.59.19a15.25,15.25,0,0,0,1.11,5.42q.89,2.75,1.92,5.44c.67,1.71,1.41,3.4,2.19,5.07.39.83.78,1.66,1.19,2.49s.71,1.71,1.63,2.14a.48.48,0,0,0,.57,0l.22-.19A.83.83,0,0,0,295.15,115Z" style="fill: #FF6B00; transform-origin: 290.746px 105.724px;" id="elwmghv17i9w" class="animable"></path><path d="M296.71,104.6c-2.89,2-5.87,3.77-8.91,5.5-1.48.84-3,1.63-4.49,2.4a33.17,33.17,0,0,0-5,2.83c-.33.25-.1.58.26.56a15.22,15.22,0,0,0,5.24-1.78c1.75-.81,3.46-1.68,5.15-2.59s3.2-1.83,4.76-2.81c.78-.49,1.55-1,2.32-1.5s1.61-.91,1.92-1.88a.49.49,0,0,0-.12-.57l-.2-.18A.83.83,0,0,0,296.71,104.6Z" style="fill: #FF6B00; transform-origin: 288.078px 110.169px;" id="el23jafm665rv" class="animable"></path><path d="M293.1,97.6c-2.89,2-5.87,3.77-8.91,5.49q-2.22,1.26-4.49,2.41a31.53,31.53,0,0,0-5,2.83c-.33.25-.1.57.26.56a15.23,15.23,0,0,0,5.24-1.79c1.75-.81,3.46-1.68,5.15-2.59s3.2-1.82,4.76-2.8c.78-.49,1.55-1,2.32-1.5s1.61-.91,1.92-1.89a.47.47,0,0,0-.12-.56l-.2-.19A.85.85,0,0,0,293.1,97.6Z" style="fill: #FF6B00; transform-origin: 284.468px 103.168px;" id="elkh0gluajoz" class="animable"></path></g></g><defs>     <filter id="active" height="200%">         <feMorphology in="SourceAlpha" result="DILATED" operator="dilate" radius="2"></feMorphology>                <feFlood flood-color="#32DFEC" flood-opacity="1" result="PINK"></feFlood>        <feComposite in="PINK" in2="DILATED" operator="in" result="OUTLINE"></feComposite>        <feMerge>            <feMergeNode in="OUTLINE"></feMergeNode>            <feMergeNode in="SourceGraphic"></feMergeNode>        </feMerge>    </filter>    <filter id="hover" height="200%">        <feMorphology in="SourceAlpha" result="DILATED" operator="dilate" radius="2"></feMorphology>                <feFlood flood-color="#ff0000" flood-opacity="0.5" result="PINK"></feFlood>        <feComposite in="PINK" in2="DILATED" operator="in" result="OUTLINE"></feComposite>        <feMerge>            <feMergeNode in="OUTLINE"></feMergeNode>            <feMergeNode in="SourceGraphic"></feMergeNode>        </feMerge>            <feColorMatrix type="matrix" values="0   0   0   0   0                0   1   0   0   0                0   0   0   0   0                0   0   0   1   0 "></feColorMatrix>    </filter></defs></svg>